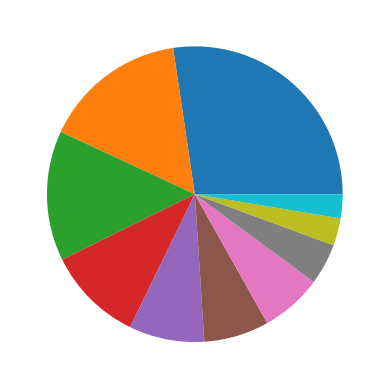

This figure's Python source: (Note: this script raises an exception after producing the figure.)
#create a dictionary
result = { 'Comedy': 73, 'Action':42, 'Romance':38,'Fantasy':28,'Science-fiction':22,'Horror':19,'Crime':18,'Documentary':12,'History':8,'War':7}
#create a list of the number
results=[73,42,38,28,22,19,18,12,8,7]
import matplotlib.pyplot as plt
#create pie plot
plt.pie(results)
plt.show()
# give a the value of input
a=input('input=')
#print corresponding value
print(result[a])
